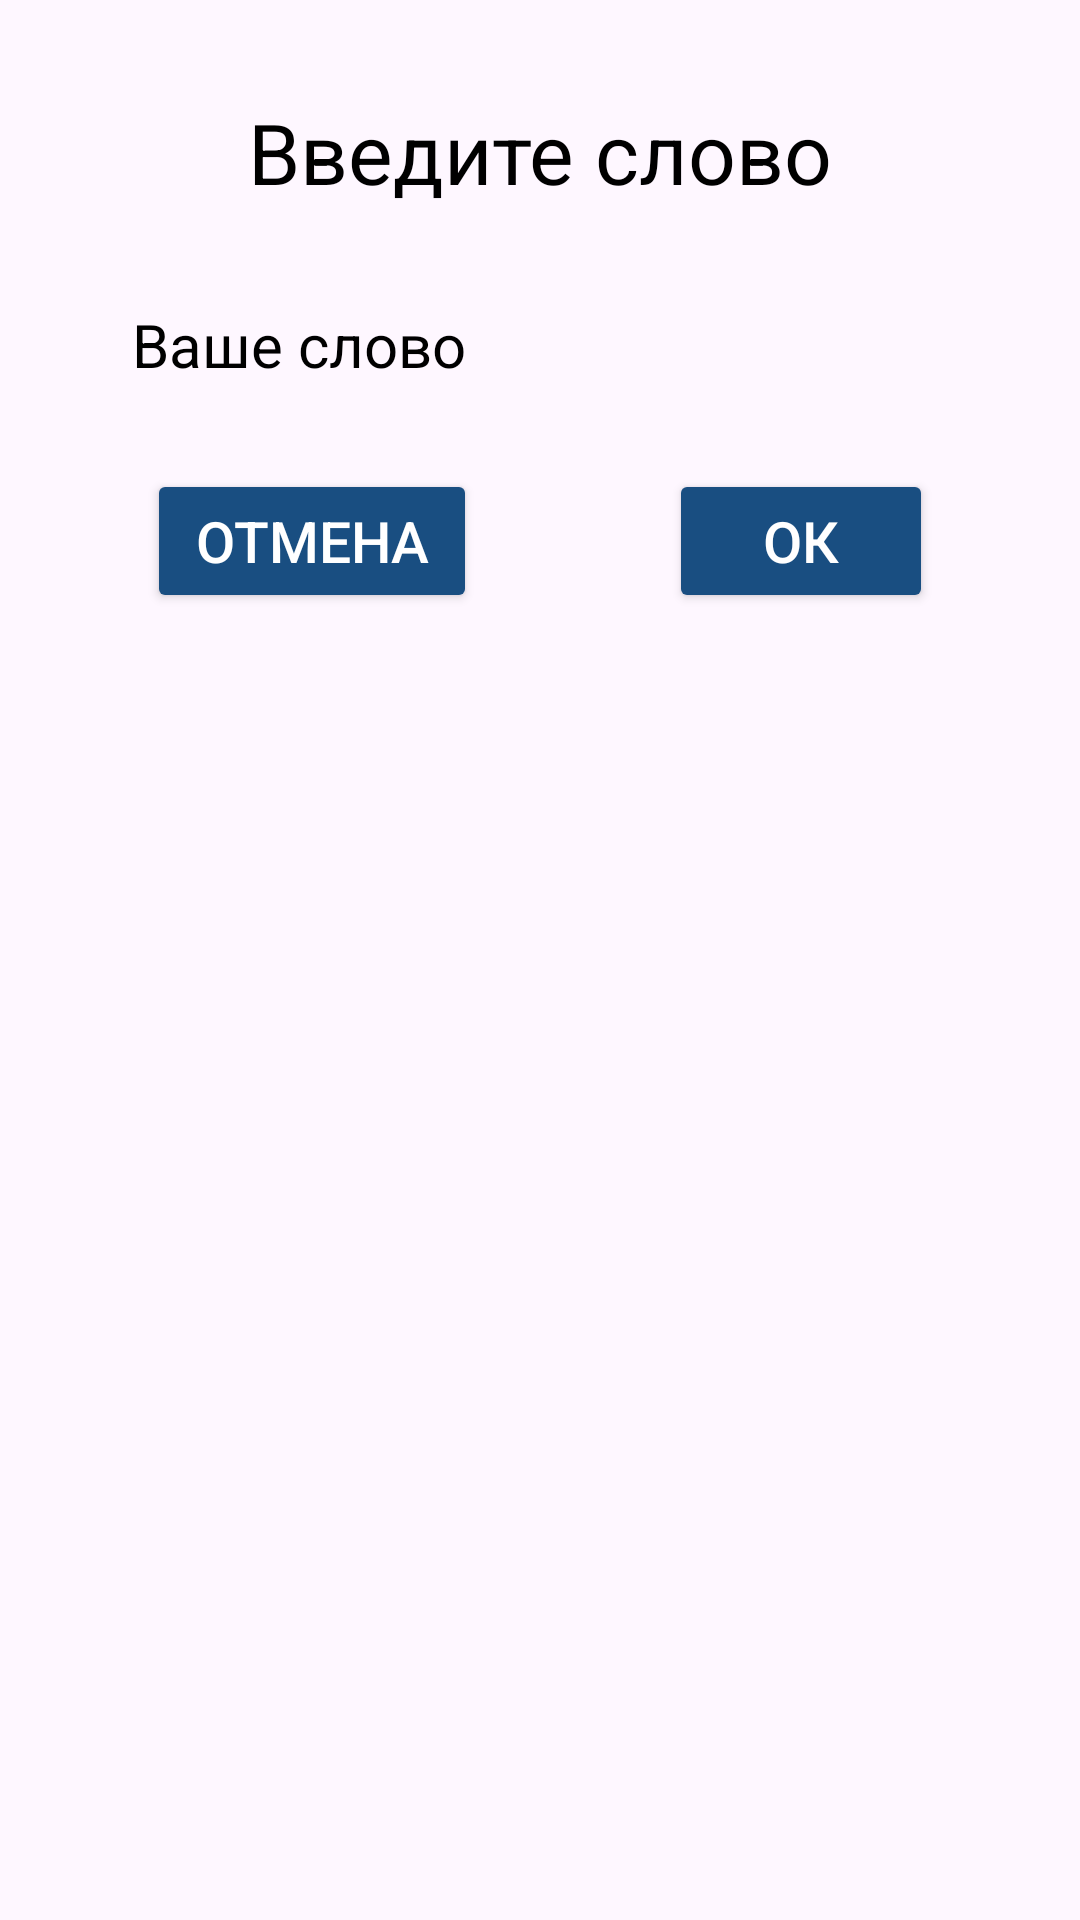

Write the Android layout XML for this screen, with the resource values it uses.
<!-- AndroidManifest.xml: application theme Theme.FindTheWord -->
<!-- res/layout/alert_dialog_custom.xml -->
<?xml version="1.0" encoding="utf-8"?>
<LinearLayout xmlns:android="http://schemas.android.com/apk/res/android"
    xmlns:app="http://schemas.android.com/apk/res-auto"
    xmlns:tools="http://schemas.android.com/tools"
    android:layout_width="match_parent"
    android:layout_height="wrap_content"
    android:orientation="vertical"
    android:padding="32dp"
    android:layout_margin="8dp"
    android:background="@drawable/alert_dialog_background">

    <TextView
        android:id="@+id/textViewTitle"
        android:layout_width="wrap_content"
        android:layout_height="wrap_content"
        android:text="@string/input_word"
        android:textSize="28sp"
        android:layout_gravity="center"
        android:textColor="@color/black"
        android:layout_marginBottom="20dp"/>

    <EditText
        android:id="@+id/editTextDialog"
        android:layout_width="match_parent"
        android:layout_height="wrap_content"
        android:hint="@string/your_word"
        android:autofillHints="no"
        android:inputType="text"
        android:textSize="20sp"
        android:padding="12dp"
        android:textColor="@color/black"
        android:textColorHint="@color/black"
        android:background="@drawable/alert_dialog_background" />

    <LinearLayout
        android:layout_width="wrap_content"
        android:layout_height="wrap_content"
        android:layout_marginTop="16dp"
        android:layout_gravity="center"
        android:orientation="horizontal">

        <Button
            android:id="@+id/buttonCancel"
            android:layout_width="wrap_content"
            android:layout_height="wrap_content"
            android:layout_weight="1"
            android:layout_marginEnd="32dp"
            android:padding="8dp"
            android:paddingEnd="16dp"
            android:textSize="19sp"
            android:textColor="@color/white"
            android:paddingStart="16dp"
            android:backgroundTint="@color/buttons_color"
            android:text="@string/cancel"
            app:cornerRadius="10dp"
            tools:ignore="ButtonStyle" />

        <Button
            android:id="@+id/buttonOk"
            android:layout_width="wrap_content"
            android:layout_height="wrap_content"
            android:layout_marginStart="32dp"
            android:layout_weight="1"
            android:backgroundTint="@color/buttons_color"
            android:padding="8dp"
            android:paddingStart="16dp"
            android:paddingEnd="16dp"
            android:text="@string/ok"
            android:textColor="@color/white"
            android:textSize="19sp"
            app:cornerRadius="10dp" />
    </LinearLayout>

</LinearLayout>
<!-- resources referenced by this layout -->
<resources>
  <color name="black">#FF000000</color>
  <color name="buttons_color">#194E81</color>
  <color name="white">#FFFFFFFF</color>
  <string name="cancel">Отмена</string>
  <string name="input_word">Введите слово</string>
  <string name="ok">Ок</string>
  <string name="your_word">Ваше слово</string>
  <style name="Theme.FindTheWord" parent="Base.Theme.FindTheWord" />
  <style name="Base.Theme.FindTheWord" parent="Theme.Material3.DayNight.NoActionBar">
          
          
      </style>
</resources>
